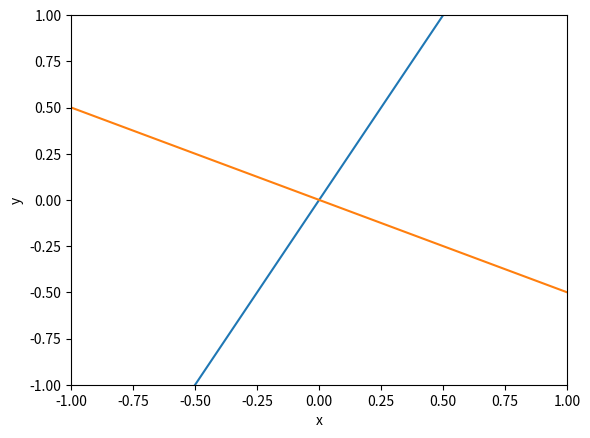

Write the Python code that produced this figure.
import numpy as np
import matplotlib.pyplot as plt

x = np.linspace(-5, 5, 210000)
y = 2*x
y2 = (-1/2)*x

plt.plot(x, y)
plt.plot(x, y2)

plt.xlabel("x")
plt.ylabel("y")

plt.xlim(-1, 1)
plt.ylim(-1, 1)

#визуальное отображение зависит от масштаба графика, а не только от математики

plt.show()